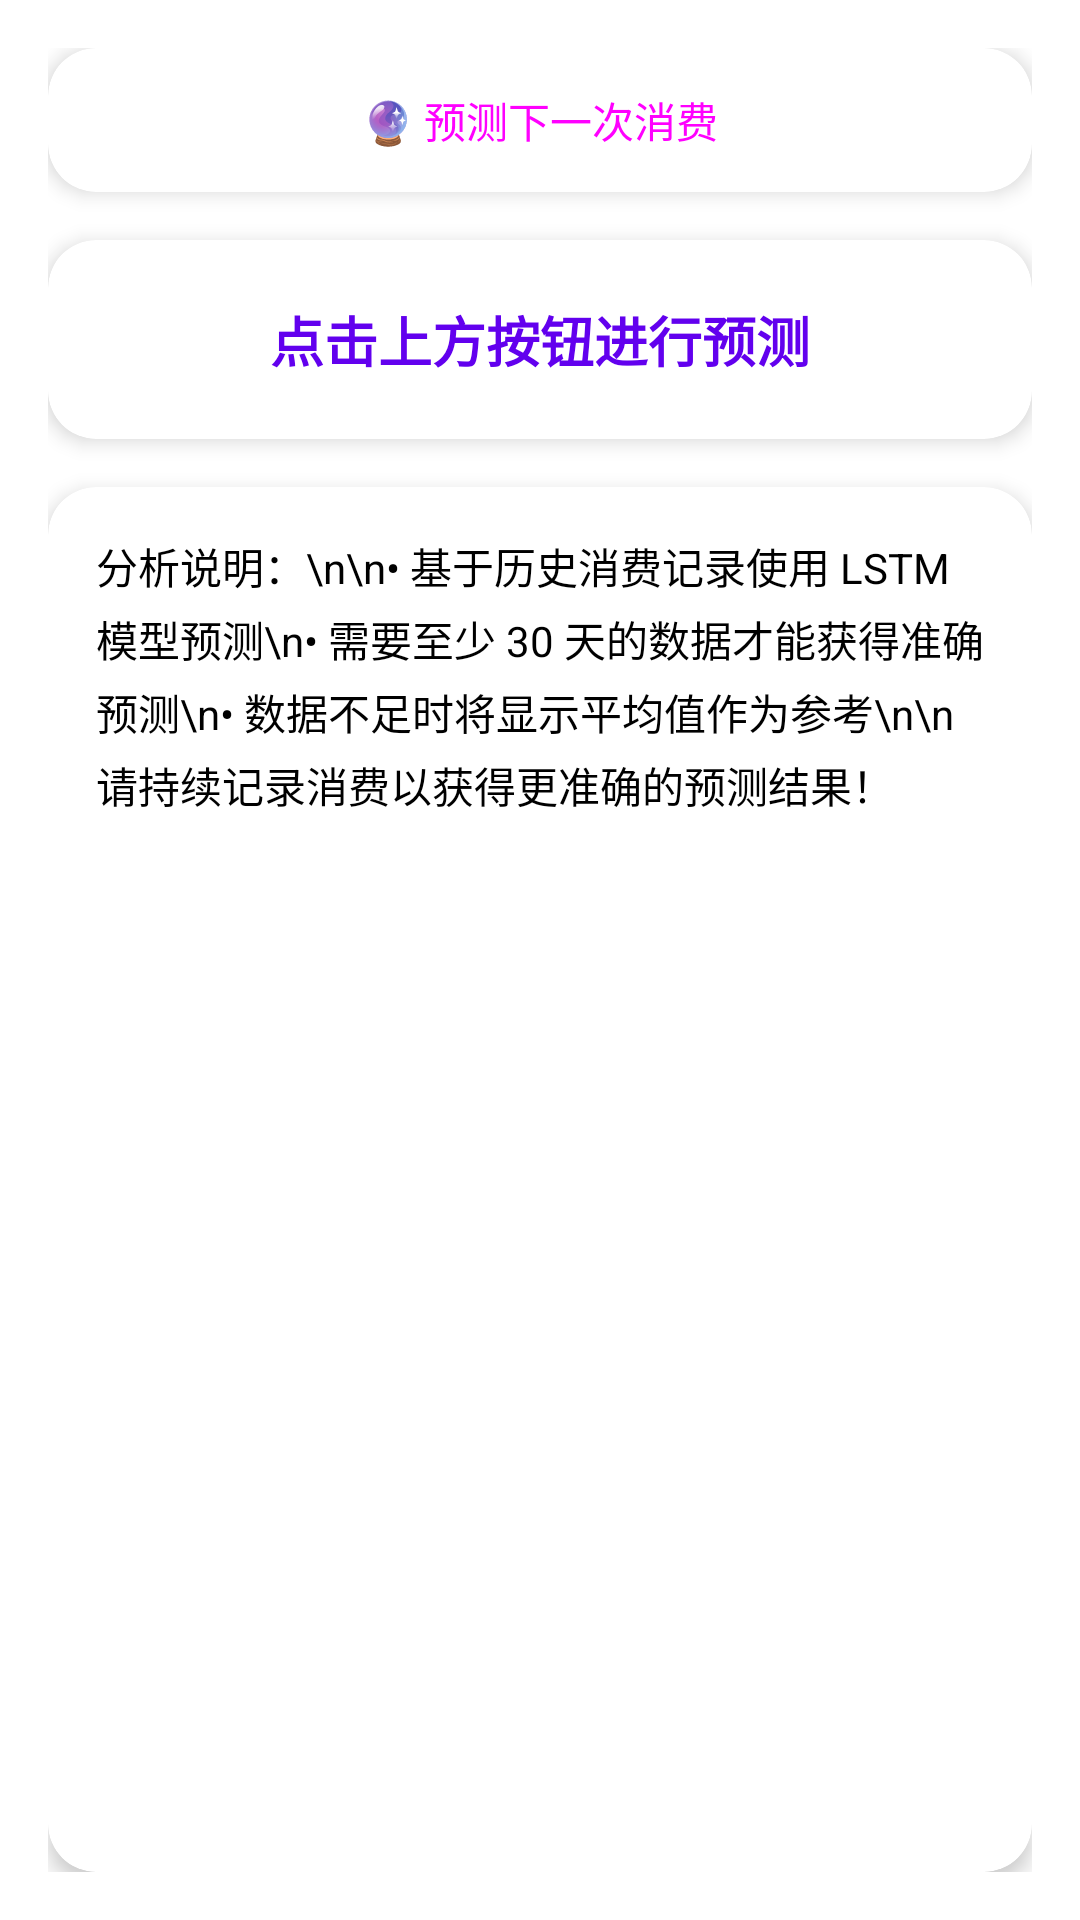

Produce the Android XML layout that renders to this screen, including the resource entries it uses.
<!-- AndroidManifest.xml: application theme Theme.Bish -->
<!-- res/layout/fragment_prediction.xml -->
<?xml version="1.0" encoding="utf-8"?>
<LinearLayout xmlns:android="http://schemas.android.com/apk/res/android"
    android:layout_width="match_parent"
    android:layout_height="match_parent"
    android:orientation="vertical"
    android:padding="16dp">

    
    <com.google.android.material.card.MaterialCardView
        style="@style/Widget.App.CardView"
        android:layout_width="match_parent"
        android:layout_height="wrap_content"
        android:layout_marginBottom="16dp">

        <Button
            android:id="@+id/btnPredict"
            style="@style/Widget.App.Button"
            android:layout_width="match_parent"
            android:layout_height="wrap_content"
            android:text="🔮 预测下一次消费" />

    </com.google.android.material.card.MaterialCardView>

    
    <com.google.android.material.card.MaterialCardView
        style="@style/Widget.App.CardView"
        android:layout_width="match_parent"
        android:layout_height="wrap_content"
        android:layout_marginBottom="16dp">

        <TextView
            android:id="@+id/tvPrediction"
            android:layout_width="match_parent"
            android:layout_height="wrap_content"
            android:gravity="center"
            android:padding="20dp"
            android:text="点击上方按钮进行预测"
            android:textSize="18sp"
            android:textStyle="bold"
            android:textColor="?attr/colorPrimary" />

    </com.google.android.material.card.MaterialCardView>

    
    <com.google.android.material.card.MaterialCardView
        style="@style/Widget.App.CardView"
        android:layout_width="match_parent"
        android:layout_height="0dp"
        android:layout_weight="1">

        <ScrollView
            android:layout_width="match_parent"
            android:layout_height="match_parent">

            <TextView
                android:id="@+id/tvAnalysis"
                android:layout_width="match_parent"
                android:layout_height="wrap_content"
                android:padding="16dp"
                android:text="分析说明：\n\n• 基于历史消费记录使用 LSTM 模型预测\n• 需要至少 30 天的数据才能获得准确预测\n• 数据不足时将显示平均值作为参考\n\n请持续记录消费以获得更准确的预测结果！"
                android:textSize="14sp"
                android:lineSpacingExtra="4dp"
                android:textColor="?attr/colorOnSurface" />

        </ScrollView>

    </com.google.android.material.card.MaterialCardView>

</LinearLayout>
<!-- resources referenced by this layout -->
<resources>
  <style name="Widget.App.Button" parent="Widget.Material3.Button">
          <item name="android:layout_width">0dp</item>
          <item name="android:layout_height">wrap_content</item>
          <item name="android:layout_marginHorizontal">4dp</item>
          <item name="cornerRadius">20dp</item>
          <item name="android:textAllCaps">false</item>
          <item name="android:textSize">14sp</item>
          <item name="android:paddingVertical">12dp</item>
      </style>
  <style name="Widget.App.CardView" parent="Widget.Material3.CardView.Elevated">
          <item name="cardCornerRadius">16dp</item>
          <item name="cardElevation">4dp</item>
          <item name="cardBackgroundColor">?attr/colorSurface</item>
      </style>
  <style name="Theme.Bish" parent="Theme.MaterialComponents.DayNight.DarkActionBar">
          
          <item name="colorPrimary">@color/purple_500</item>
          <item name="colorPrimaryVariant">@color/purple_700</item>
          <item name="colorOnPrimary">@color/white</item>
          
          <item name="colorSecondary">@color/teal_200</item>
          <item name="colorSecondaryVariant">@color/teal_700</item>
          <item name="colorOnSecondary">@color/black</item>
          
          <item name="android:statusBarColor">?attr/colorPrimaryVariant</item>
          
      </style>
  <color name="purple_500">#FF6200EE</color>
  <color name="purple_700">#FF3700B3</color>
  <color name="white">#FFFFFFFF</color>
  <color name="teal_200">#FF03DAC5</color>
  <color name="teal_700">#FF018786</color>
  <color name="black">#FF000000</color>
</resources>
